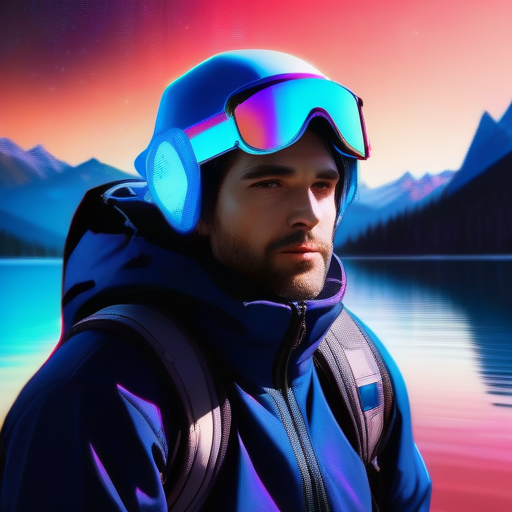
Generation parameters embedded in this image by AUTOMATIC1111 Stable Diffusion web UI or a fork of it (Forge, ...) (PNG 'parameters' text chunk):
portrait of  handsome man wearing survival gear on a lake shore with a snowy mountain background, hologram floating in space, a vibrant digital illustration, dribbble, quantum wavetracing, black background, behance hd
Steps: 20, Sampler: Euler a, CFG scale: 7, Seed: 541362619, Size: 512x512, Model hash: 0f1b80cfe8, Model: dreamshaperXL10_alpha2Xl10, Version: v1.5.1